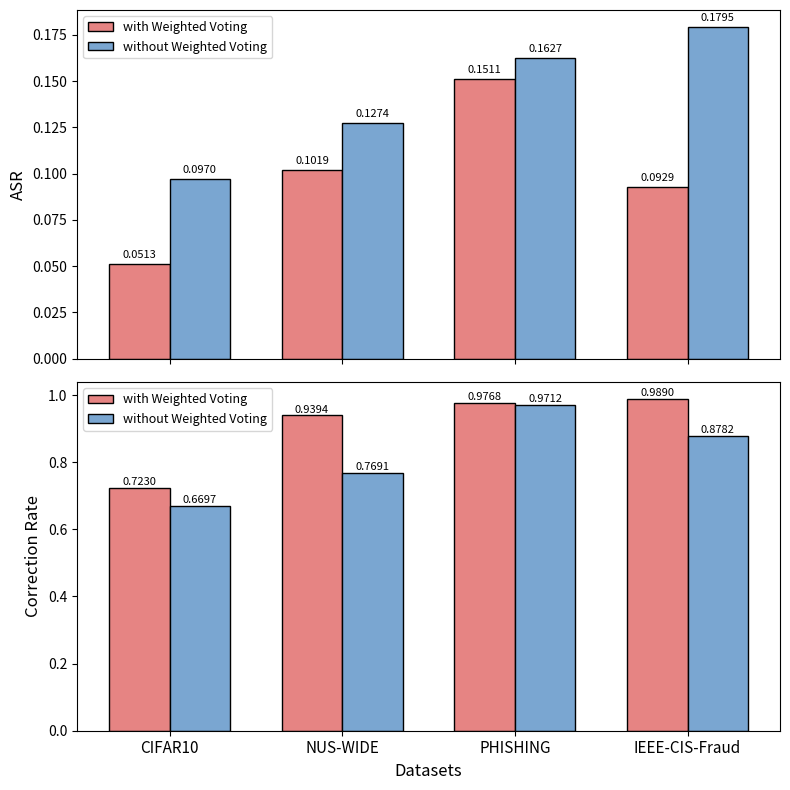

The script that saved this image:
import matplotlib.pyplot as plt
import numpy as np

# 数据准备
datasets = ['CIFAR10', 'NUS-WIDE', 'PHISHING', 'IEEE-CIS-Fraud']
asr_with = [0.0513, 0.1019, 0.1511, 0.0929]
asr_without = [0.097, 0.1274, 0.1627, 0.1795]
cr_with = [0.723, 0.9394, 0.9768, 0.989]
cr_without = [0.6697, 0.7691, 0.9712, 0.8782]

x = np.arange(len(datasets))
width = 0.35

fig, (ax1, ax2) = plt.subplots(2, 1, figsize=(8, 8), sharex=True)

# ---------- 上图：ASR ----------
bars1 = ax1.bar(x - width/2, asr_with, width, label='with Weighted Voting',
                color="#E68483", edgecolor='black')
bars2 = ax1.bar(x + width/2, asr_without, width, label='without Weighted Voting',
                color="#7AA6D1", edgecolor='black')

ax1.set_ylabel('ASR', fontsize=12)
# ax1.set_title('ASR and Correction Rate Comparison', fontsize=14, fontweight='bold')
ax1.set_xticks(x)
ax1.set_xticklabels(datasets, fontsize=11)
ax1.legend(fontsize=9)                    # 字号调小一号（原10）
# ax1.grid(axis='y', linestyle='--', alpha=0.7)

for bar in bars1 + bars2:
    height = bar.get_height()
    ax1.text(bar.get_x() + bar.get_width()/2., height + 0.002,
             f'{height:.4f}', ha='center', va='bottom', fontsize=8)  # 字号调小一号（原9）

# ---------- 下图：Correction Rate ----------
bars3 = ax2.bar(x - width/2, cr_with, width, label='with Weighted Voting',
                color="#E68483", edgecolor='black')
bars4 = ax2.bar(x + width/2, cr_without, width, label='without Weighted Voting',
                color="#7AA6D1", edgecolor='black')

ax2.set_ylabel('Correction Rate', fontsize=12)
ax2.set_xlabel('Datasets', fontsize=12)
ax2.set_xticks(x)
ax2.set_xticklabels(datasets, fontsize=11)
ax2.legend(fontsize=9)                    # 字号调小一号
# ax2.grid(axis='y', linestyle='--', alpha=0.7)

for bar in bars3 + bars4:
    height = bar.get_height()
    ax2.text(bar.get_x() + bar.get_width()/2., height + 0.002,
             f'{height:.4f}', ha='center', va='bottom', fontsize=8)  # 字号调小一号

plt.tight_layout()
plt.savefig('wight_vote_cmp.png', dpi=300, bbox_inches='tight')
plt.show()
